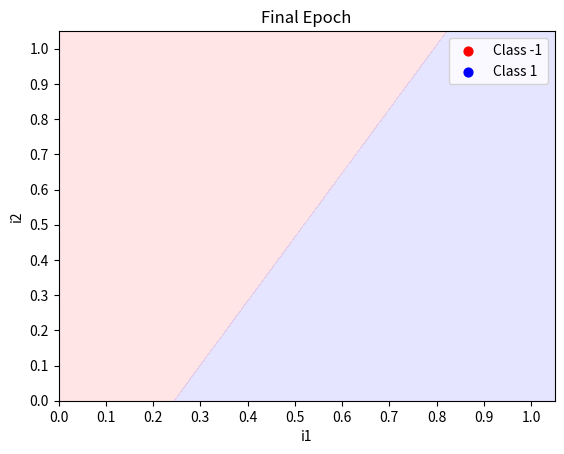

Write the Python code that produced this figure.
# -*- coding: utf-8 -*-
"""
Created on Thu Apr 18 03:58:12 2019

@author: Pradumna
"""

# Skip to content
# Why GitHub?
# Enterprise
# Explore
# Marketplace
# Pricing
# Search
#
# Sign in
# Sign up
# 1 3 17 bfaure/AI_Project_4
# Code  Issues 0  Pull requests 0  Projects 0  Insights
# Join GitHub today
# GitHub is home to over 31 million developers working together to host and review code, manage projects, and build software together.
#
# AI_Project_4/Question_4/main.py
# @bfaure bfaure added more verbose output for Q4
# 935d0ab on May 1, 2017
# 189 lines (156 sloc)  5.3 KB
#
from __future__ import print_function
import matplotlib, sys
from matplotlib import pyplot as plt
import numpy as np

activationvalue = 0


def predict(inputs, weights):
    activation = 0.0
    for i, w in zip(inputs, weights):
        activation += i * w
        #    print("*******",activation)
        #     print("******",activation)
        global activationvalue
        activationvalue = activation
    return 1.0 if activation >= 0.0 else 0.0


def plot(matrix, weights=None, title="Prediction Matrix"):
    if len(matrix[0]) == 3:  # if 1D inputs, excluding bias and ys
        fig, ax = plt.subplots()
        ax.set_title(title)
        ax.set_xlabel("i1")
        ax.set_ylabel("Classifications")

        if weights != None:
            y_min = -0.1
            y_max = 1.1
            x_min = 0.0
            x_max = 1.1
            y_res = 0.001
            x_res = 0.001
            ys = np.arange(y_min, y_max, y_res)
            xs = np.arange(x_min, x_max, x_res)
            zs = []
            for cur_y in np.arange(y_min, y_max, y_res):
                for cur_x in np.arange(x_min, x_max, x_res):
                    zs.append(predict([1.0, cur_x], weights))
            xs, ys = np.meshgrid(xs, ys)
            zs = np.array(zs)
            zs = zs.reshape(xs.shape)
            cp = plt.contourf(xs, ys, zs, levels=[-1, -0.0001, 0, 1], colors=('b', 'r'), alpha=0.1)

        c1_data = [[], []]
        c0_data = [[], []]

        for i in range(len(matrix)):
            cur_i1 = matrix[i][1]
            cur_y = matrix[i][-1]

            if cur_y == 1:
                c1_data[0].append(cur_i1)
                c1_data[1].append(1.0)
            else:
                c0_data[0].append(cur_i1)
                c0_data[1].append(0.0)

        plt.xticks(np.arange(x_min, x_max, 0.1))
        plt.yticks(np.arange(y_min, y_max, 0.1))
        plt.xlim(0, 1.05)
        plt.ylim(-0.05, 1.05)

        c0s = plt.scatter(c0_data[0], c0_data[1], s=40.0, c='r', label='Class -1')
        c1s = plt.scatter(c1_data[0], c1_data[1], s=40.0, c='b', label='Class 1')

        plt.legend(fontsize=10, loc=1)
        plt.show()
        return

    if len(matrix[0]) == 4:  # if 2D inputs, excluding bias and ys
        fig, ax = plt.subplots()
        ax.set_title(title)
        ax.set_xlabel("i1")
        ax.set_ylabel("i2")

        if weights != None:
            map_min = 0.0
            map_max = 1.1
            y_res = 0.001
            x_res = 0.001
            ys = np.arange(map_min, map_max, y_res)
            xs = np.arange(map_min, map_max, x_res)
            zs = []
            for cur_y in np.arange(map_min, map_max, y_res):
                for cur_x in np.arange(map_min, map_max, x_res):
                    zs.append(predict([1.0, cur_x, cur_y], weights))
            xs, ys = np.meshgrid(xs, ys)
            zs = np.array(zs)
            zs = zs.reshape(xs.shape)
            cp = plt.contourf(xs, ys, zs, levels=[-1, -0.0001, 0, 1], colors=('b', 'r'), alpha=0.1)

        c1_data = [[], []]
        c0_data = [[], []]
        for i in range(len(matrix)):
            cur_i1 = matrix[i][1]
            cur_i2 = matrix[i][2]
            cur_y = matrix[i][-1]
            if cur_y == 1:
                c1_data[0].append(cur_i1)
                c1_data[1].append(cur_i2)
            else:
                c0_data[0].append(cur_i1)
                c0_data[1].append(cur_i2)

        plt.xticks(np.arange(0.0, 1.1, 0.1))
        plt.yticks(np.arange(0.0, 1.1, 0.1))
        plt.xlim(0, 1.05)
        plt.ylim(0, 1.05)

        c0s = plt.scatter(c0_data[0], c0_data[1], s=40.0, c='r', label='Class -1')
        c1s = plt.scatter(c1_data[0], c1_data[1], s=40.0, c='b', label='Class 1')

        plt.legend(fontsize=10, loc=1)
        plt.show()
        return

    print("Matrix dimensions not covered.")


# each matrix row: up to last row = inputs, last row = y (classification)
def accuracy(matrix, weights):
    num_correct = 0.0
    preds = []
    for i in range(len(matrix)):
        pred = predict(matrix[i][:-1], weights)  # get predicted classification
        preds.append(pred)
        if pred == matrix[i][-1]: num_correct += 1.0
    print("Predictions:", preds)
    return num_correct / float(len(matrix))


# each matrix row: up to last row = inputs, last row = y (classification)
def train_weights(matrix, weights, nb_epoch=10, l_rate=1.00, do_plot=False, stop_early=True, verbose=True):
    for epoch in range(nb_epoch):
        cur_acc = accuracy(matrix, weights)
        print("\nEpoch %d \nWeights: " % epoch, weights)
        print("Accuracy: ", cur_acc)

        if cur_acc == 1.0 and stop_early: break
        # if do_plot and len(matrix[0])==4: plot(matrix,weights) # if 2D inputs, excluding bias
        if do_plot: plot(matrix, weights, title="Epoch %d" % epoch)

        for i in range(len(matrix)):
            prediction = predict(matrix[i][:-1], weights)  # get predicted classificaion
            error = matrix[i][-1] - prediction  # get error from real classification
            if verbose: sys.stdout.write("Training on data at index %d...\n" % (i))
            for j in range(len(weights)):  # calculate new weight for each node
                if verbose: sys.stdout.write("\tWeight[%d]: %0.5f --> " % (j, weights[j]))
                weights[j] = weights[j] + (l_rate * error * matrix[i][j])
                if verbose: print(round(weights[j], 2), "!!!!!!",
                                  activationvalue)  # sys.stdout.write("%0.5f\n" % (weights[j]))

    # if len(matrix[0])==4: plot(matrix,weights) # if 2D inputs, excluding bias
    plot(matrix, weights, title="Final Epoch")
    return weights


def main():
    nb_epoch = 10
    l_rate = 1
    plot_each_epoch = False
    stop_early = True

    part_A = True

    if part_A:  # 3 inputs (including single bias input), 3 weights

        # 	Bias 	i1 		i2 		y
        matrix = [[1.00, 25, 70, 1.0],
                  [1.00, 43, 75, 1.0],
                  [1.00, 17, 45, 0.0],
                  [1.00, 88, 80, 1.0],
                  [1.00, 37, 52, 0.0],
                  [1.00, 31.0, 64, 1.0],
                  [1.00, 44, 30, 0.0],
                  [1.00, 21, 60, 0.0],
                  [1.00, 51, 54, 1.0],
                  [1.00, 18, 65, 0.0]]
        weights = [0.20, 1.00, -1.00]  # initial weights specified in problem

    else:  # 2 inputs (including single bias input), 2 weights

        nb_epoch = 1000

        # 	Bias 	i1 		y
        matrix = [[1.00, 0.08, 1.0],
                  [1.00, 0.10, 0.0],
                  [1.00, 0.26, 1.0],
                  [1.00, 0.35, 0.0],
                  [1.00, 0.45, 1.0],
                  [1.00, 0.60, 1.0],
                  [1.00, 0.70, 0.0],
                  [1.00, 0.92, 0.0]]
        weight_s = [0.20, 1.00]  # initial weights specified in problem

    train_weights(matrix, weights=weights, nb_epoch=nb_epoch, l_rate=l_rate, do_plot=plot_each_epoch
                  , stop_early=stop_early)


if __name__ == '__main__':
    main()
# © 2019 GitHub, Inc.
# Terms
# Privacy
# Security
# Status
# Help
# Contact GitHub
# Pricing
# API
# Training
# Blog
# About
